Run: headless pygame with SDL's dummy video driver; simulated clock (each Clock.tick advances the game by its frame time, no real sleeping); random seed 0; keys injected as events and as key.get_pressed() state; no mouse input.
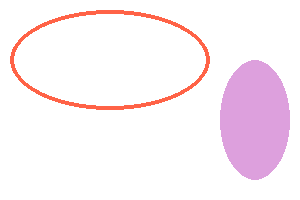
Frame 1 of 4 · flips 1–60 · no input
Frame 2 of 4 · flips 61–180 · tapped SPACE, RETURN · held RIGHT (→), D · screen unchanged from frame 1, image omitted
Frame 3 of 4 · flips 181–300 · held DOWN (↓), S · screen unchanged from frame 2, image omitted
Frame 4 of 4 · flips 301–420 · held LEFT (←), A, UP (↑), W · screen unchanged from frame 3, image omitted

The pygame program that drew these frames:

import pygame as pg
pg.init()
prozor = pg.display.set_mode((300,200))
pg.display.set_caption("Crtamo oblike")
prozor.fill(pg.Color("White"))

#ELIPSA BOJE PARADAJZA
pg.draw.ellipse(prozor, pg.Color("Tomato"), (10, 10, 200, 100), 4)
#ELIPSA ISPUNJENA BOJOM ŠLJIVE
pg.draw.ellipse(prozor, pg.Color("Plum"), (220, 60, 70, 120), 0)
pg.display.update()

while pg.event.wait().type != pg.QUIT:
    pass
pg.quit()
